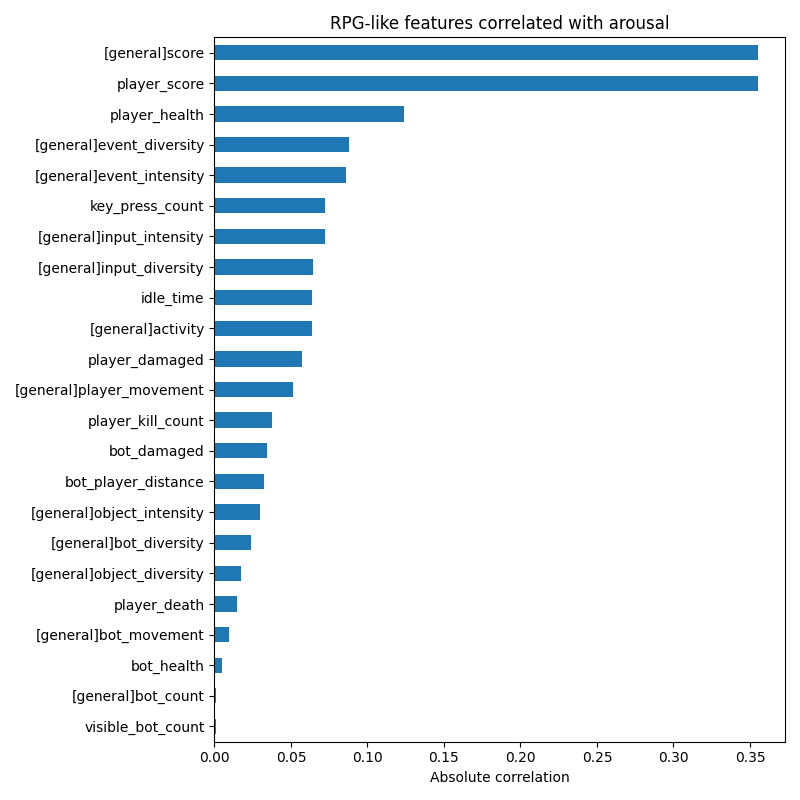

The file beside this chart, header and first rows:
, [output]arousal
[general]score, 0.3552
player_score, 0.3552
player_health, 0.124
[general]event_diversity, 0.08807
[general]event_intensity, 0.08608
key_press_count, 0.07236
[general]input_intensity, 0.07236
[general]input_diversity, 0.06458
idle_time, 0.06375
[general]activity, 0.06375
player_damaged, 0.05707
[general]player_movement, 0.05128
player_kill_count, 0.03772
bot_damaged, 0.03442
bot_player_distance, 0.03244
[general]object_intensity, 0.02967
[general]bot_diversity, 0.02392
[general]object_diversity, 0.01759
player_death, 0.01501
[general]bot_movement, 0.009226
bot_health, 0.004935
[general]bot_count, 0.001205
visible_bot_count, 0.001205
